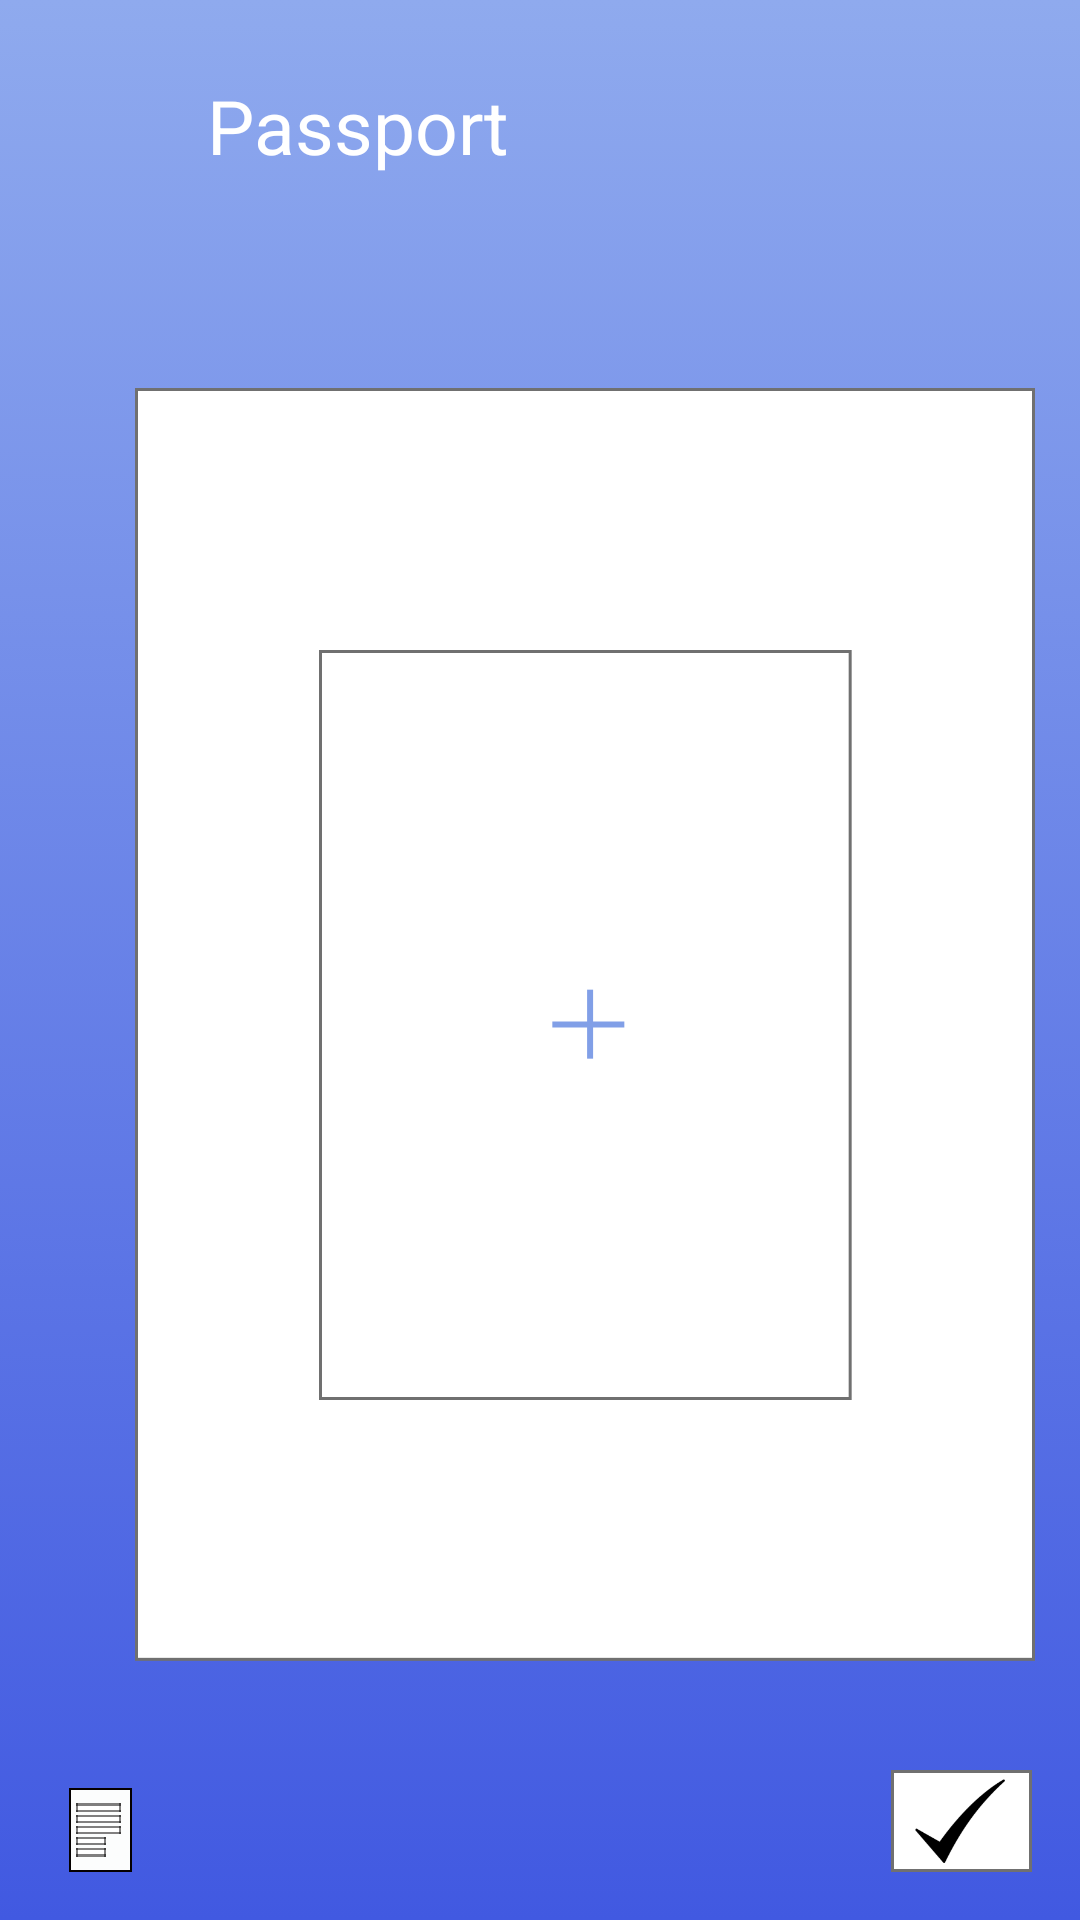

Write the Android layout XML for this screen, with the resource values it uses.
<!-- AndroidManifest.xml: application theme AppTheme -->
<!-- res/layout/activity_passport.xml -->
<?xml version="1.0" encoding="utf-8"?>
<androidx.constraintlayout.widget.ConstraintLayout xmlns:android="http://schemas.android.com/apk/res/android"
    xmlns:app="http://schemas.android.com/apk/res-auto"
    xmlns:tools="http://schemas.android.com/tools"
    android:layout_width="match_parent"
    android:layout_height="match_parent"
    tools:context=".passport"
    android:background="@drawable/bg_color">
    <ImageView
        android:id="@+id/profile_passport"
        android:layout_width="45dp"
        android:layout_height="45dp"
        android:layout_marginStart="12dp"
        android:layout_marginTop="21dp"
        app:layout_constraintStart_toStartOf="parent"
        app:layout_constraintTop_toTopOf="parent"
        app:srcCompat="@drawable/accounts"
        android:contentDescription="@string/todo"/>

    <TextView
        android:id="@+id/textView"
        android:layout_width="wrap_content"
        android:layout_height="wrap_content"
        android:layout_marginStart="12dp"
        android:layout_marginTop="25dp"
        android:text="@string/passport"
        android:textColor="@color/white"
        android:textSize="25sp"
        app:layout_constraintStart_toEndOf="@+id/profile_passport"
        app:layout_constraintTop_toTopOf="parent"
        tools:ignore="MissingConstraints" />

    <ImageView
        android:id="@+id/docs_passport"
        android:layout_width="wrap_content"
        android:layout_height="wrap_content"
        android:layout_marginStart="23dp"
        android:layout_marginBottom="16dp"
        app:layout_constraintBottom_toBottomOf="parent"
        app:layout_constraintStart_toStartOf="parent"
        app:srcCompat="@drawable/docs"
        android:contentDescription="@string/todo"/>

    <ImageView
        android:id="@+id/a4sheet_passport"
        android:layout_width="wrap_content"
        android:layout_height="wrap_content"
        android:layout_marginStart="45dp"
        app:layout_constraintBottom_toBottomOf="parent"
        app:layout_constraintEnd_toEndOf="parent"
        app:layout_constraintHorizontal_bias="0.0"
        app:layout_constraintStart_toStartOf="parent"
        app:layout_constraintTop_toBottomOf="@+id/textView"
        app:layout_constraintVertical_bias="0.45"
        app:srcCompat="@drawable/a4sheet" />

    <ImageView
        android:id="@+id/passport_img"
        android:layout_width="178dp"
        android:layout_height="250dp"
        app:layout_constraintBottom_toBottomOf="@+id/a4sheet_passport"
        app:layout_constraintEnd_toEndOf="@+id/a4sheet_passport"
        app:layout_constraintStart_toStartOf="@+id/a4sheet_passport"
        app:layout_constraintTop_toTopOf="@+id/a4sheet_passport"
        app:srcCompat="@drawable/passport_front" />
    <ImageView
        android:id="@+id/next_passport"
        android:layout_width="wrap_content"
        android:layout_height="wrap_content"
        android:layout_marginEnd="16dp"
        android:layout_marginBottom="16dp"
        app:layout_constraintBottom_toBottomOf="parent"
        app:layout_constraintEnd_toEndOf="parent"
        app:srcCompat="@drawable/next" />


</androidx.constraintlayout.widget.ConstraintLayout>
<!-- resources referenced by this layout -->
<resources>
  <color name="white">#ffffff</color>
  <!-- drawable a4sheet: png bitmap (drawable-hdpi, 6730 bytes) -->
  <!-- drawable bg_color (drawable) -->
  <?xml version="1.0" encoding="utf-8"?>
  <selector xmlns:android="http://schemas.android.com/apk/res/android">
      <item>
          <shape android:shape="rectangle">
              <gradient android:startColor="@color/bgStartColor" android:endColor="@color/bgEndColor"
                  android:angle="90">
              </gradient>
  
  
          </shape>
  
  
  
      </item>
  
  </selector>
  <!-- drawable docs: png bitmap (drawable-hdpi, 692 bytes) -->
  <!-- drawable next: png bitmap (drawable-hdpi, 1471 bytes) -->
  <!-- drawable passport_front: png bitmap (drawable-hdpi, 3386 bytes) -->
  <string name="passport">Passport</string>
  <string name="todo">TODO</string>
  <style name="AppTheme" parent="Theme.AppCompat.Light.NoActionBar">
          
          <item name="colorPrimaryDark">@color/bgEndColor</item>
      </style>
  <color name="bgStartColor">#4159E1</color>
  <color name="bgEndColor">#8FAAEE</color>
</resources>
